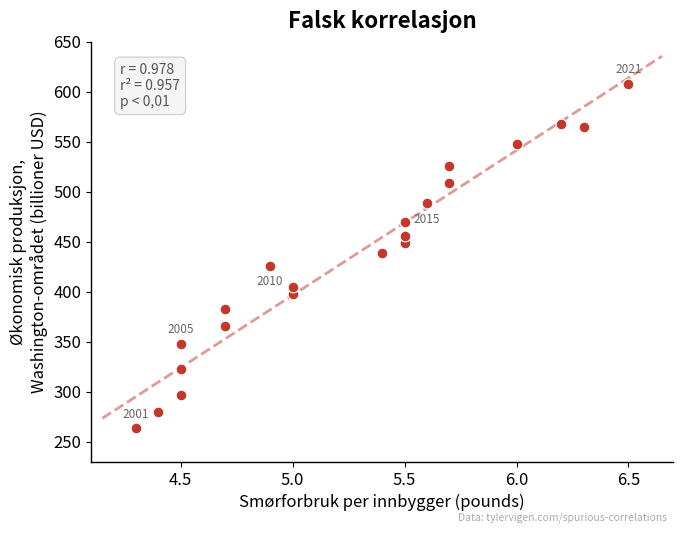

Recreate this plot in Python. (Note: this script raises an exception after producing the figure.)
import numpy as np
import matplotlib.pyplot as plt
from scipy import stats

# --- Styling ---
plt.rcParams.update({
    'font.family': 'sans-serif',
    'font.size': 12,
    'axes.spines.top': False,
    'axes.spines.right': False,
    'axes.linewidth': 1.0,
})

# --- Data ---
years = list(range(2001, 2022))
butter = [4.3, 4.4, 4.5, 4.5, 4.5, 4.7, 4.7, 5.0, 5.0, 4.9,
          5.4, 5.5, 5.5, 5.5, 5.6, 5.7, 5.7, 6.0, 6.2, 6.3, 6.5]
# Economic output in raw dollars
econ_raw = [2.6332e14, 2.793e14, 2.9692e14, 3.2231e14, 3.4736e14,
            3.6526e14, 3.8305e14, 3.9744e14, 4.05e14, 4.2605e14,
            4.3876e14, 4.4874e14, 4.558e14, 4.697e14, 4.8841e14,
            5.0836e14, 5.2526e14, 5.4759e14, 5.6738e14, 5.6426e14,
            6.075e14]
econ = [x / 1e12 for x in econ_raw]  # konverter til billioner (trillions)

butter = np.array(butter)
econ = np.array(econ)

# --- Regresjon ---
slope, intercept, r_value, p_value, std_err = stats.linregress(butter, econ)
x_fit = np.linspace(butter.min() - 0.15, butter.max() + 0.15, 100)
y_fit = slope * x_fit + intercept

# --- Plot ---
fig, ax = plt.subplots(figsize=(7, 5.5), dpi=200)

ax.scatter(butter, econ, color='#C0392B', s=60, edgecolor='white', linewidth=0.8, zorder=3)
ax.plot(x_fit, y_fit, color='#C0392B', linewidth=2, alpha=0.5, linestyle='--')

# Annotere årstall på utvalgte punkter
label_indices = [0, 4, 9, 14, 20]  # 2001, 2005, 2010, 2015, 2021
for i in label_indices:
    offset_y = 8
    offset_x = 0
    if i == 9:   # 2010 – flytt ned
        offset_y = -14
    if i == 14:  # 2015 – flytt ned
        offset_y = -14
    ax.annotate(str(years[i]), (butter[i], econ[i]),
                fontsize=8.5, color='#666666',
                textcoords='offset points', xytext=(offset_x, offset_y),
                ha='center')

ax.set_xlabel('Smørforbruk per innbygger (pounds)', fontsize=12)
ax.set_ylabel('Økonomisk produksjon,\nWashington-området (billioner USD)', fontsize=12)
ax.set_title('Falsk korrelasjon', fontsize=16, fontweight='bold', pad=10)

# Statistikk-boks
stats_text = f'r = {r_value:.3f}\nr² = {r_value**2:.3f}\np < 0,01'
ax.text(0.05, 0.95, stats_text, transform=ax.transAxes, fontsize=10,
        verticalalignment='top', color='#555555',
        bbox=dict(boxstyle='round,pad=0.4', facecolor='#F5F5F5',
                  edgecolor='#CCCCCC', linewidth=0.8))

# Kilde
ax.text(0.99, -0.14, 'Data: tylervigen.com/spurious-correlations',
        transform=ax.transAxes, fontsize=7.5, color='#AAAAAA', ha='right', style='italic')

ax.set_xlim(4.1, 6.7)
ax.set_ylim(230, 650)

plt.tight_layout()
plt.savefig('/home/claude/figur_falsk_korrelasjon.png', dpi=200, bbox_inches='tight',
            facecolor='white', edgecolor='none')
plt.close()
print("Figur lagret!")
